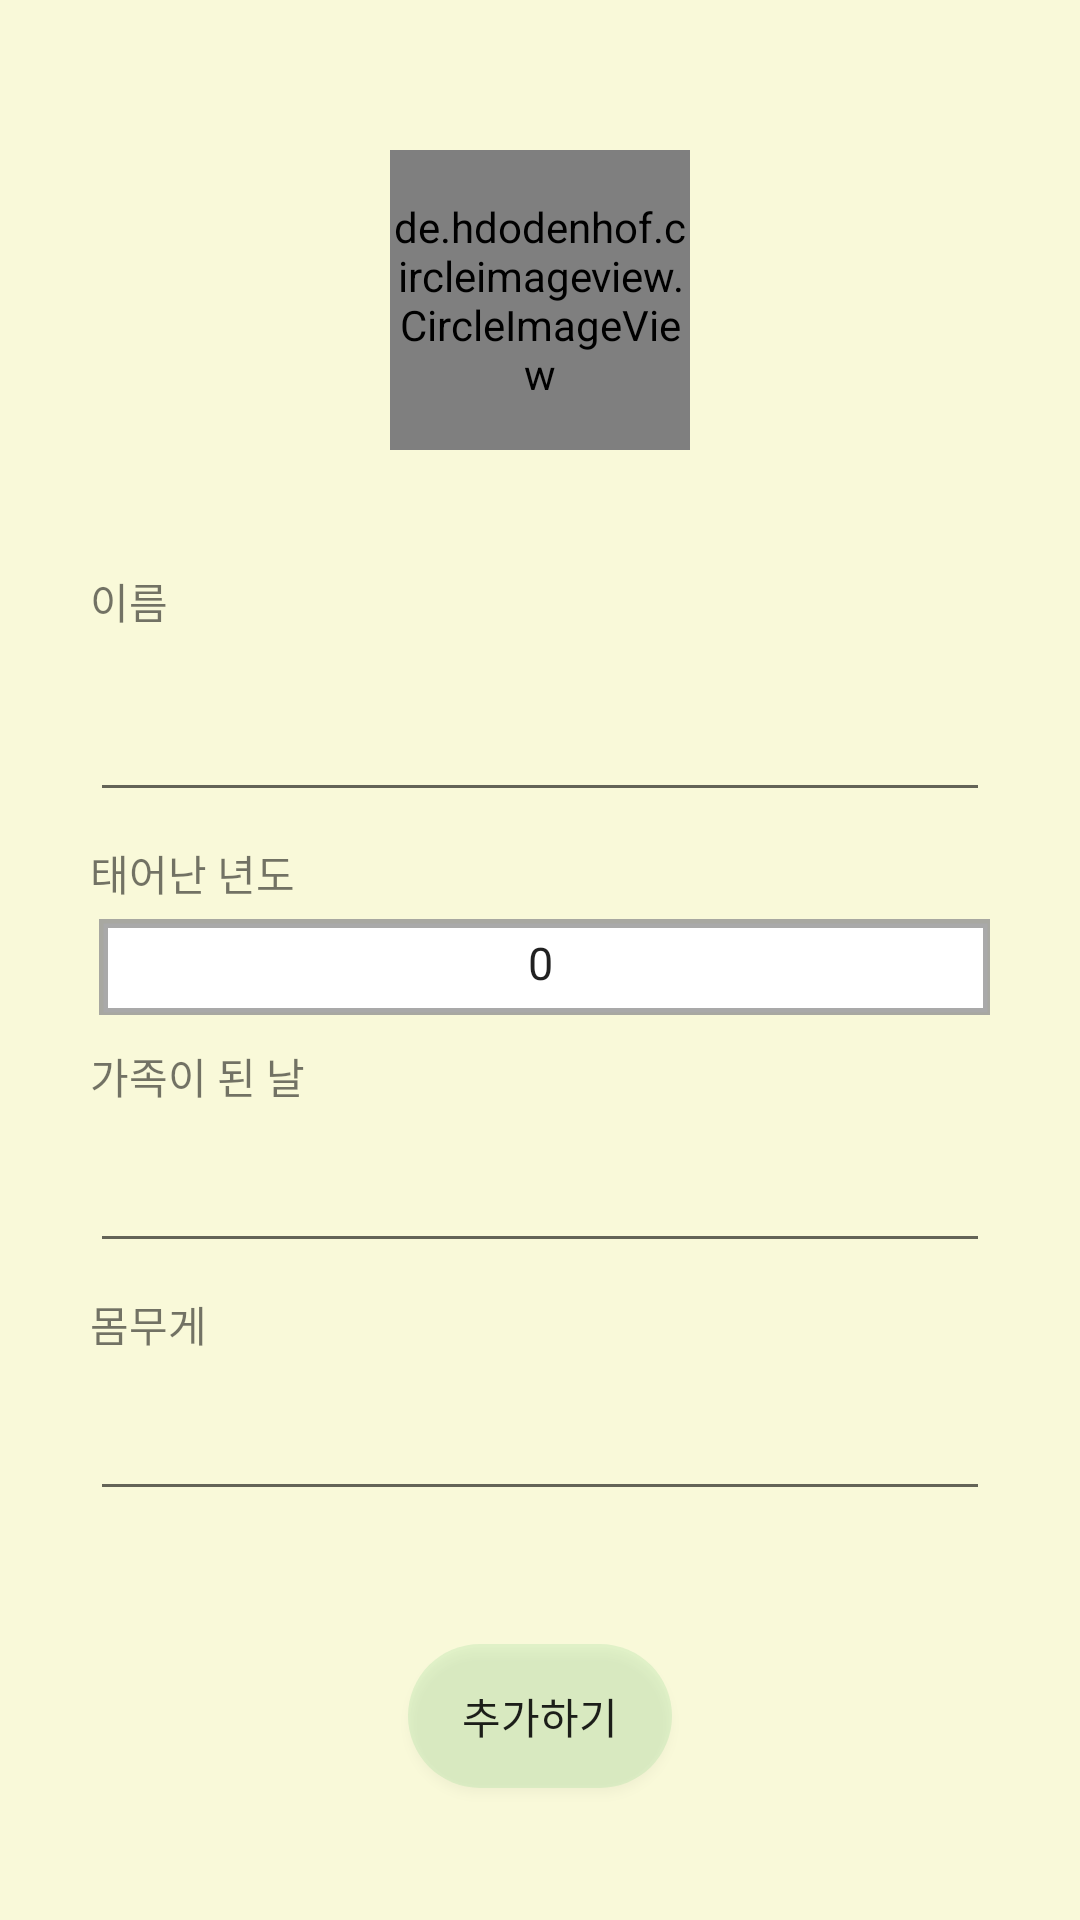

The Android layout XML behind this screen, and the referenced resources:
<!-- AndroidManifest.xml: application theme Theme.MyPetDiary -->
<!-- res/layout/activity_pet_add.xml -->
<?xml version="1.0" encoding="utf-8"?>
<androidx.constraintlayout.widget.ConstraintLayout xmlns:android="http://schemas.android.com/apk/res/android"
    xmlns:app="http://schemas.android.com/apk/res-auto"
    xmlns:tools="http://schemas.android.com/tools"
    android:layout_width="match_parent"
    android:background="@color/app_main"
    android:layout_height="match_parent"
    tools:context=".activity.pet.PetAddActivity">


    <de.hdodenhof.circleimageview.CircleImageView
        android:id="@+id/pet_img_add_btn"
        android:layout_width="100dp"
        android:layout_height="100dp"
        android:layout_marginTop="50dp"
        app:layout_constraintEnd_toEndOf="parent"
        app:layout_constraintStart_toStartOf="parent"
        android:src="@drawable/pet_add_btn"
        android:scaleType="centerCrop"
        app:layout_constraintTop_toTopOf="parent"
        />

    <TextView
        android:id="@+id/tv_name"
        android:layout_width="wrap_content"
        android:layout_height="wrap_content"
        app:layout_constraintTop_toBottomOf="@+id/pet_img_add_btn"
        android:text="@string/name"
        app:layout_constraintStart_toStartOf="parent"
        android:layout_marginTop="40dp"
        android:layout_marginLeft="30dp"
        />
    <EditText
        android:id="@+id/et_name"
        android:layout_width="match_parent"
        android:layout_height="50dp"
        app:layout_constraintTop_toBottomOf="@+id/tv_name"
        android:layout_marginHorizontal="30dp"
        android:layout_marginTop="10dp"
        />
    <TextView
        android:id="@+id/tv_birth_year"
        android:layout_width="wrap_content"
        android:layout_height="wrap_content"
        app:layout_constraintTop_toBottomOf="@+id/et_name"
        android:text="@string/birth_year"
        app:layout_constraintStart_toStartOf="parent"
        android:layout_marginTop="10dp"
        android:layout_marginLeft="30dp"
        />
    <NumberPicker
        android:id="@+id/et_birth_year"
        android:layout_width="match_parent"
        android:layout_height="35dp"
        app:layout_constraintTop_toBottomOf="@+id/tv_birth_year"
        android:layout_marginHorizontal="30dp"
        android:layout_marginTop="2dp"
        android:clickable="true"
        android:theme="@style/numberPickerCustom"
        android:inputType="none"
        android:background="@drawable/border_table"
        />
    <TextView
        android:id="@+id/tv_meet_date"
        android:layout_width="wrap_content"
        android:layout_height="wrap_content"
        app:layout_constraintTop_toBottomOf="@+id/et_birth_year"
        android:text="@string/meet_date"
        app:layout_constraintStart_toStartOf="parent"
        android:layout_marginTop="10dp"
        android:layout_marginLeft="30dp"
        />
    <EditText
        android:id="@+id/et_meet_date"
        android:layout_width="match_parent"
        android:layout_height="50dp"
        app:layout_constraintTop_toBottomOf="@+id/tv_meet_date"
        android:layout_marginHorizontal="30dp"
        android:layout_marginTop="2dp"
        android:focusable="false"
        android:clickable="true"
        android:inputType="none"
        />

    <TextView
        android:id="@+id/tv_weight"
        android:layout_width="wrap_content"
        android:layout_height="wrap_content"
        app:layout_constraintTop_toBottomOf="@+id/et_meet_date"
        android:text="@string/weight"
        app:layout_constraintStart_toStartOf="parent"
        android:layout_marginTop="10dp"
        android:layout_marginLeft="30dp"
        />
    <EditText
        android:id="@+id/et_weight"
        android:layout_width="match_parent"
        android:layout_height="50dp"
        app:layout_constraintTop_toBottomOf="@+id/tv_weight"
        android:layout_marginHorizontal="30dp"
        android:layout_marginTop="2dp"
        android:inputType="numberDecimal"
        />

    <Button
        android:id="@+id/add_pet_btn"
        android:layout_width="wrap_content"
        android:layout_height="wrap_content"
        app:layout_constraintTop_toBottomOf="@+id/et_weight"
        app:layout_constraintBottom_toBottomOf="parent"
        app:layout_constraintLeft_toLeftOf="parent"
        app:layout_constraintRight_toRightOf="parent"
        android:text="@string/add"
        android:background="@drawable/btn_default"
        />


</androidx.constraintlayout.widget.ConstraintLayout>
<!-- resources referenced by this layout -->
<resources>
  <color name="app_main">#63F6F6A6</color>
  <!-- drawable border_table (drawable) -->
  <?xml version="1.0" encoding="utf-8"?>
  <layer-list xmlns:android="http://schemas.android.com/apk/res/android" >
  
      <item
          android:bottom="-0.7dp"
          android:left="3dp"
          android:right="-0.7dp"
          android:top="3dp">
          <shape android:shape="rectangle" >
              <stroke
                  android:width="3dp"
                  android:color="#CD959494" />
  
              <solid android:color="#FFFFFF" />
          </shape>
      </item>
  
  </layer-list>
  <!-- drawable btn_default (drawable) -->
  <?xml version="1.0" encoding="utf-8"?>
  <layer-list xmlns:android="http://schemas.android.com/apk/res/android">
  <item>
      <shape android:shape="rectangle">
          <corners android:radius="30dp" /> 
          <solid android:color="#3178D17B" /> 
      </shape>
  
  </item>
      
  </layer-list>
  <string name="add">추가하기</string>
  <string name="birth_year">태어난 년도</string>
  <string name="meet_date">가족이 된 날</string>
  <string name="name">이름</string>
  <string name="weight">몸무게</string>
  <style name="numberPickerCustom">
          <item name="android:textSize">15sp</item>
          <item name="editTextColor">@color/listview_title</item>
          <item name="backgroundColor">@color/gray</item>
      </style>
  <style name="Theme.MyPetDiary" parent="Base.Theme.MyPetDiary" />
  <color name="listview_title">#00BCA1</color>
  <color name="gray">#B2B3B4B4</color>
  <style name="Base.Theme.MyPetDiary" parent="Theme.AppCompat.Light.DarkActionBar">
          
          
  
      </style>
</resources>
